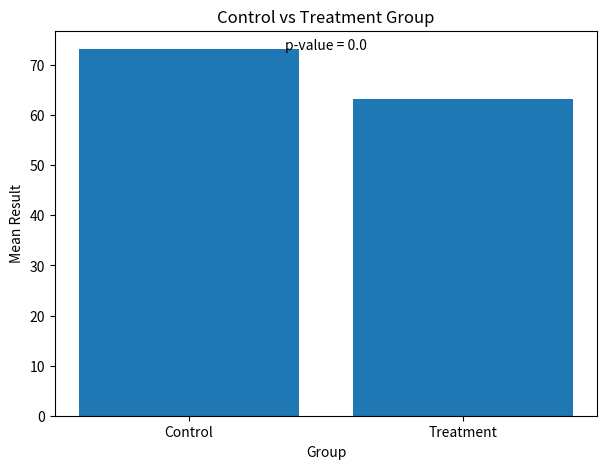

Here is the Python script that generated this plot:
import numpy as np
import matplotlib.pyplot as plt
from scipy import stats

# Clinical trial data
control_group = np.array([
    72, 75, 70, 74, 73,
    76, 71, 75, 72, 74
])

treatment_group = np.array([
    62, 65, 60, 64, 63,
    66, 61, 65, 62, 64
])

# Calculate means
control_mean = np.mean(control_group)
treatment_mean = np.mean(treatment_group)

# Perform independent two-sample t-test
t_statistic, p_value = stats.ttest_ind(
    control_group,
    treatment_group
)

# Significance level
alpha = 0.05

print("Medical Treatment Analysis")
print("--------------------------")

print("Control Group Mean:", control_mean)
print("Treatment Group Mean:", treatment_mean)

print("\nT-Statistic:", t_statistic)
print("P-Value:", p_value)

# Hypothesis testing
if p_value < alpha:
    print("\nReject the Null Hypothesis")
    print("The treatment has a statistically significant effect.")
else:
    print("\nFail to Reject the Null Hypothesis")
    print("The treatment does not have a statistically significant effect.")

# Visualization
groups = ["Control", "Treatment"]
means = [control_mean, treatment_mean]

plt.figure(figsize=(7, 5))

plt.bar(groups, means)

plt.title("Control vs Treatment Group")
plt.xlabel("Group")
plt.ylabel("Mean Result")

plt.text(
    0.5,
    max(means),
    "p-value = " + str(round(p_value, 4)),
    ha="center"
)

plt.show()
